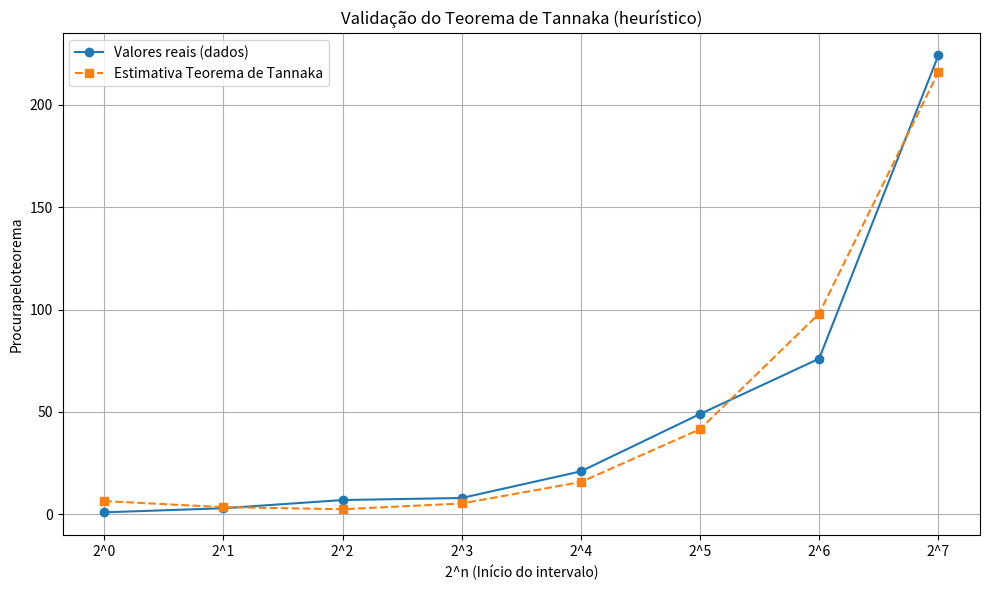

Source code (Python):
import numpy as np
import matplotlib.pyplot as plt

# Valores reais (para validação)
powers_of_two = np.array([1, 2, 4, 8, 16, 32, 64, 128])
procurados_reais = np.array([1, 3, 7, 8, 21, 49, 76, 224])

# Estimativa: vamos tentar ajustar uma função do tipo f(n) = a * 2^n + b * n + c
n_vals = np.arange(len(powers_of_two))  # já que 2^n = powers_of_two, n = log2(powers_of_two)
x = powers_of_two
y = procurados_reais

# Construção de variáveis para regressão
X = np.vstack([x, np.log2(x), np.ones_like(x)]).T  # [2^n, n, 1]
coeffs, *_ = np.linalg.lstsq(X, y, rcond=None)
a, b, c = coeffs

def tannaka(x):
    """Teorema de Tannaka (heurístico): prediz Procurapeloteorema com base em 2^n"""
    return a * x + b * np.log2(x) + c

# Teste nos mesmos dados
valores_estimados = tannaka(powers_of_two)

# Mostrar os dados
print("2^n | Procurado Real | Estimado pelo Teorema de Tannaka")
print("----|----------------|-------------------------------")
for i in range(len(x)):
    print(f"{x[i]:>3} | {y[i]:>14} | {valores_estimados[i]:>25.2f}")

# Opcional: gráfico
plt.figure(figsize=(10, 6))
plt.plot(powers_of_two, y, 'o-', label="Valores reais (dados)")
plt.plot(powers_of_two, valores_estimados, 's--', label="Estimativa Teorema de Tannaka")
plt.xlabel("2^n (Início do intervalo)")
plt.ylabel("Procurapeloteorema")
plt.title("Validação do Teorema de Tannaka (heurístico)")
plt.legend()
plt.grid(True)
plt.xscale("log", base=2)
plt.xticks(powers_of_two, labels=[f"2^{int(np.log2(i))}" for i in powers_of_two])
plt.tight_layout()
plt.show()
